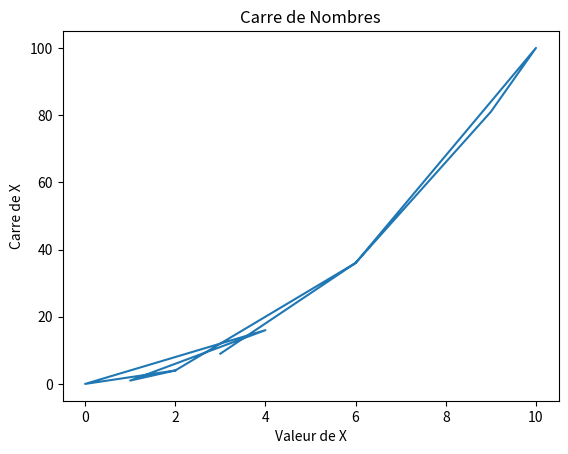

Python code for this plot:
import matplotlib.pyplot as plt
import random
import numpy as np
import pandas as pd
xliste=[random.randint(0,10) for _ in range(10)]
yliste=[]
nb = len(xliste)
for i in range(nb):
    yliste.append(xliste[i]*xliste[i])
print(yliste)

plt.plot(xliste,yliste)
plt.title("Carre de Nombres")
plt.xlabel("Valeur de X")
plt.ylabel("Carre de X")
plt.show()
